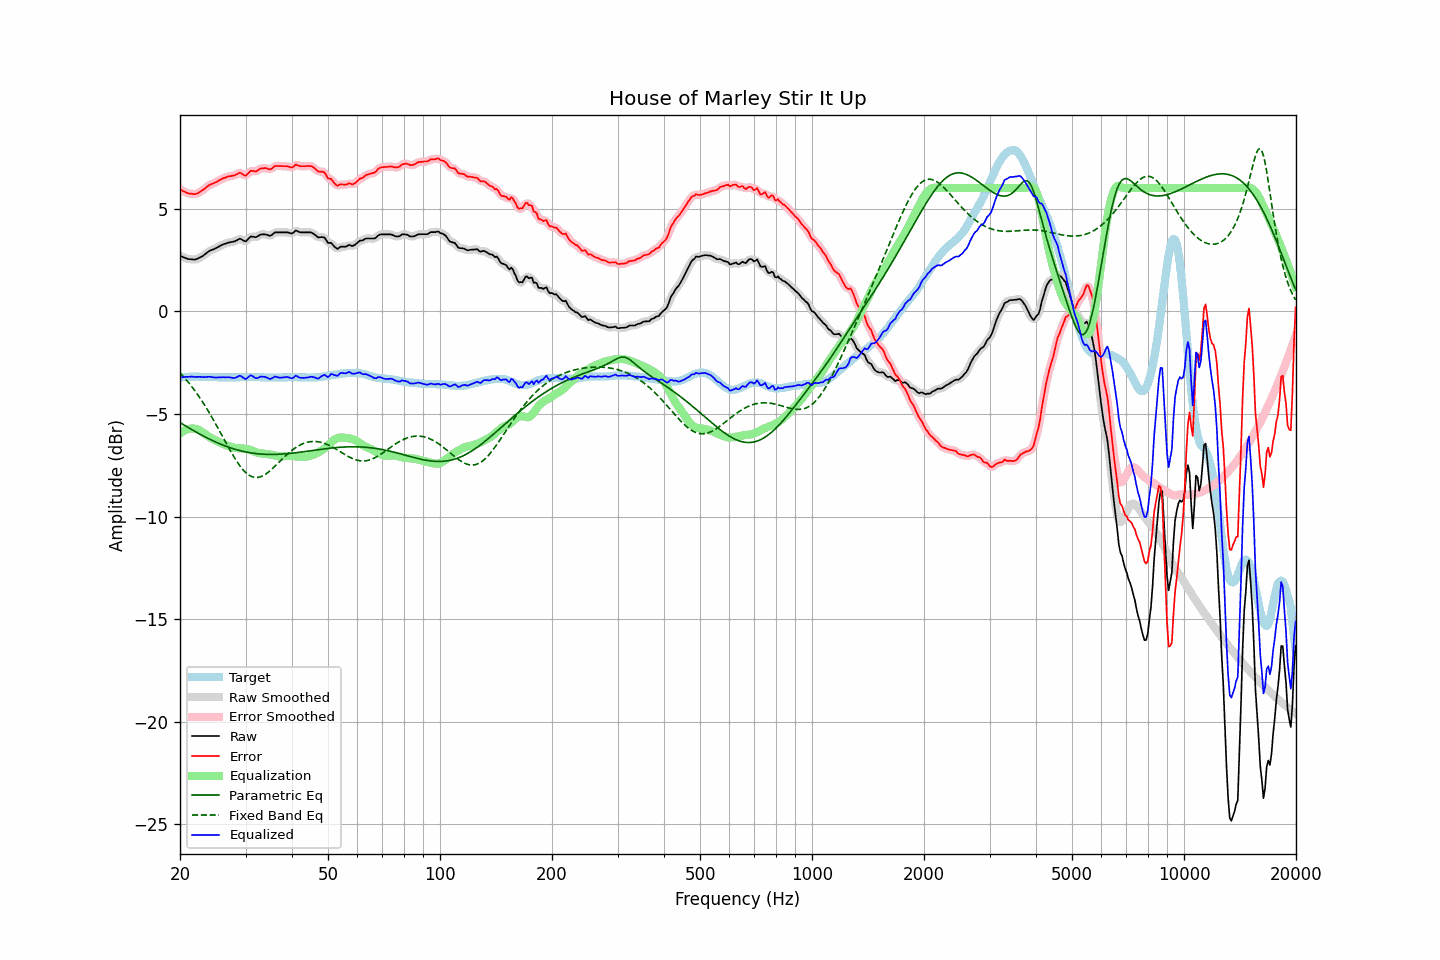

Values plotted in this chart, from the file beside it:
frequency, raw, error, smoothed, error_smoothed, equalization, parametric_eq, fixed_band_eq, equalized_raw, equalized_smoothed, target
20.00, 2.70, 5.94, 2.71, 5.94, -5.95, -5.42, -3.00, -3.25, -3.25, -3.23
20.20, 2.67, 5.90, 2.67, 5.89, -5.89, -5.47, -3.08, -3.22, -3.23, -3.22
20.40, 2.63, 5.85, 2.63, 5.85, -5.84, -5.52, -3.17, -3.21, -3.21, -3.21
20.61, 2.61, 5.82, 2.60, 5.81, -5.80, -5.57, -3.26, -3.20, -3.20, -3.21
20.81, 2.57, 5.78, 2.57, 5.78, -5.77, -5.61, -3.35, -3.19, -3.20, -3.20
21.02, 2.54, 5.75, 2.55, 5.75, -5.74, -5.66, -3.44, -3.20, -3.19, -3.20
21.23, 2.53, 5.73, 2.54, 5.73, -5.73, -5.71, -3.54, -3.19, -3.19, -3.19
21.44, 2.53, 5.73, 2.53, 5.72, -5.72, -5.75, -3.64, -3.18, -3.19, -3.19
21.66, 2.52, 5.72, 2.52, 5.71, -5.71, -5.80, -3.74, -3.19, -3.19, -3.19
21.87, 2.51, 5.71, 2.52, 5.71, -5.72, -5.84, -3.84, -3.20, -3.19, -3.19
22.09, 2.53, 5.72, 2.54, 5.72, -5.73, -5.89, -3.95, -3.20, -3.20, -3.18
22.31, 2.57, 5.75, 2.56, 5.75, -5.76, -5.93, -4.06, -3.20, -3.20, -3.18
22.54, 2.60, 5.80, 2.60, 5.79, -5.80, -5.97, -4.18, -3.19, -3.20, -3.19
22.76, 2.64, 5.85, 2.64, 5.84, -5.84, -6.01, -4.29, -3.20, -3.20, -3.20
22.99, 2.68, 5.89, 2.69, 5.89, -5.90, -6.06, -4.41, -3.21, -3.21, -3.20
23.22, 2.74, 5.95, 2.74, 5.95, -5.95, -6.10, -4.53, -3.21, -3.21, -3.20
23.45, 2.81, 6.02, 2.80, 6.01, -6.01, -6.14, -4.66, -3.20, -3.20, -3.21
23.69, 2.86, 6.08, 2.87, 6.08, -6.06, -6.18, -4.79, -3.20, -3.20, -3.21
23.92, 2.93, 6.14, 2.92, 6.13, -6.11, -6.22, -4.92, -3.19, -3.19, -3.21
24.16, 2.96, 6.18, 2.96, 6.17, -6.16, -6.25, -5.05, -3.20, -3.20, -3.21
24.40, 3.00, 6.21, 3.00, 6.21, -6.21, -6.29, -5.19, -3.21, -3.21, -3.21
24.65, 3.02, 6.24, 3.03, 6.24, -6.25, -6.33, -5.32, -3.22, -3.22, -3.21
24.89, 3.07, 6.28, 3.06, 6.27, -6.29, -6.36, -5.46, -3.22, -3.23, -3.21
25.14, 3.10, 6.31, 3.10, 6.32, -6.33, -6.40, -5.60, -3.23, -3.23, -3.21
25.39, 3.15, 6.37, 3.14, 6.36, -6.37, -6.43, -5.75, -3.22, -3.22, -3.22
25.65, 3.18, 6.41, 3.19, 6.41, -6.40, -6.47, -5.89, -3.22, -3.22, -3.22
25.91, 3.22, 6.45, 3.23, 6.45, -6.44, -6.50, -6.03, -3.22, -3.22, -3.22
26.16, 3.26, 6.49, 3.26, 6.48, -6.47, -6.53, -6.18, -3.21, -3.22, -3.22
26.43, 3.28, 6.51, 3.29, 6.51, -6.51, -6.56, -6.32, -3.22, -3.22, -3.22
26.69, 3.31, 6.54, 3.32, 6.54, -6.53, -6.59, -6.47, -3.22, -3.22, -3.22
26.96, 3.34, 6.57, 3.34, 6.56, -6.56, -6.62, -6.61, -3.21, -3.22, -3.22
27.23, 3.35, 6.58, 3.36, 6.58, -6.58, -6.64, -6.75, -3.23, -3.22, -3.22
27.50, 3.37, 6.60, 3.37, 6.59, -6.61, -6.67, -6.89, -3.23, -3.24, -3.22
27.77, 3.38, 6.61, 3.39, 6.61, -6.64, -6.69, -7.02, -3.25, -3.25, -3.22
28.05, 3.40, 6.63, 3.41, 6.63, -6.66, -6.72, -7.15, -3.25, -3.25, -3.22
28.33, 3.44, 6.67, 3.45, 6.67, -6.67, -6.74, -7.27, -3.22, -3.22, -3.22
28.62, 3.48, 6.71, 3.49, 6.71, -6.67, -6.76, -7.39, -3.19, -3.18, -3.22
28.90, 3.53, 6.75, 3.51, 6.73, -6.67, -6.78, -7.50, -3.14, -3.16, -3.21
29.19, 3.51, 6.73, 3.51, 6.72, -6.68, -6.80, -7.61, -3.16, -3.17, -3.21
29.48, 3.46, 6.68, 3.47, 6.67, -6.69, -6.82, -7.70, -3.22, -3.22, -3.21
29.78, 3.42, 6.63, 3.43, 6.63, -6.70, -6.84, -7.79, -3.27, -3.27, -3.20
30.08, 3.40, 6.61, 3.43, 6.63, -6.71, -6.86, -7.87, -3.30, -3.28, -3.20
30.38, 3.48, 6.69, 3.49, 6.69, -6.72, -6.87, -7.93, -3.24, -3.23, -3.20
30.68, 3.56, 6.77, 3.56, 6.76, -6.74, -6.89, -7.99, -3.17, -3.18, -3.20
30.99, 3.64, 6.85, 3.62, 6.82, -6.76, -6.90, -8.03, -3.11, -3.14, -3.20
31.30, 3.63, 6.84, 3.63, 6.84, -6.79, -6.91, -8.07, -3.16, -3.16, -3.20
31.61, 3.62, 6.83, 3.63, 6.83, -6.83, -6.92, -8.09, -3.20, -3.20, -3.20
31.93, 3.60, 6.81, 3.62, 6.82, -6.86, -6.93, -8.10, -3.26, -3.24, -3.20
32.24, 3.64, 6.85, 3.64, 6.85, -6.89, -6.94, -8.10, -3.26, -3.25, -3.21
32.57, 3.68, 6.90, 3.68, 6.89, -6.91, -6.95, -8.09, -3.23, -3.23, -3.21
32.89, 3.73, 6.95, 3.72, 6.94, -6.92, -6.96, -8.07, -3.19, -3.20, -3.21
33.22, 3.74, 6.97, 3.75, 6.96, -6.93, -6.96, -8.04, -3.18, -3.18, -3.22
33.55, 3.74, 6.97, 3.75, 6.98, -6.94, -6.97, -8.00, -3.19, -3.18, -3.22
33.89, 3.74, 6.98, 3.74, 6.97, -6.95, -6.97, -7.95, -3.20, -3.21, -3.23
34.23, 3.72, 6.96, 3.72, 6.95, -6.96, -6.97, -7.90, -3.23, -3.24, -3.23
34.57, 3.69, 6.93, 3.70, 6.93, -6.97, -6.98, -7.84, -3.27, -3.27, -3.23
34.92, 3.67, 6.91, 3.69, 6.92, -6.98, -6.98, -7.77, -3.30, -3.29, -3.23
35.27, 3.71, 6.95, 3.72, 6.95, -6.99, -6.98, -7.70, -3.27, -3.27, -3.23
35.62, 3.77, 7.01, 3.77, 7.01, -7.00, -6.98, -7.63, -3.23, -3.23, -3.23
35.97, 3.84, 7.08, 3.82, 7.05, -7.02, -6.97, -7.56, -3.18, -3.20, -3.23
... 635 more rows
